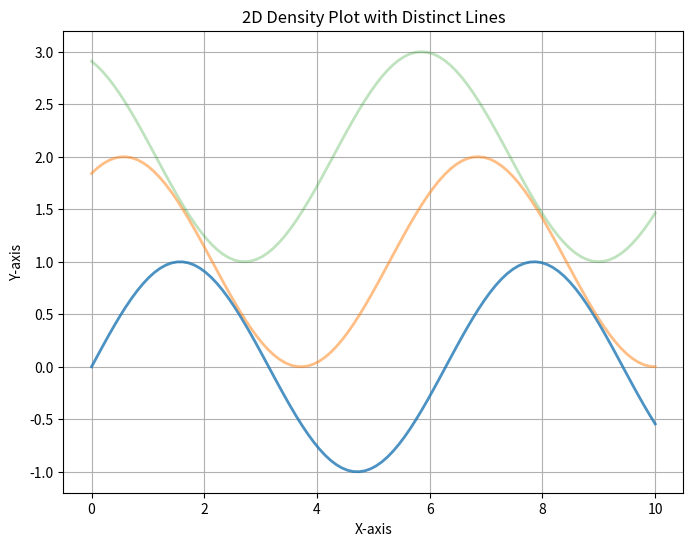

Python code for this plot:

import numpy as np
import matplotlib.pyplot as plt

# Define some sample lines with associated probabilities
lines = [
    (np.linspace(0, 10, 100), np.sin(np.linspace(0, 10, 100)), 0.8),  # Line 1 with opacity 0.8
    (np.linspace(0, 10, 100), np.sin(np.linspace(0, 10, 100) + 1) + 1, 0.5),  # Line 2 with opacity 0.5
    (np.linspace(0, 10, 100), np.sin(np.linspace(0, 10, 100) + 2) + 2, 0.3)   # Line 3 with opacity 0.3
]

# Create the plot
plt.figure(figsize=(8, 6))

for x, y, alpha in lines:
    plt.plot(x, y, alpha=alpha, linewidth=2)

# Add title and labels
plt.title('2D Density Plot with Distinct Lines')
plt.xlabel('X-axis')
plt.ylabel('Y-axis')

# Show grid
plt.grid(True)

# Save or show the plot
plt.show()
